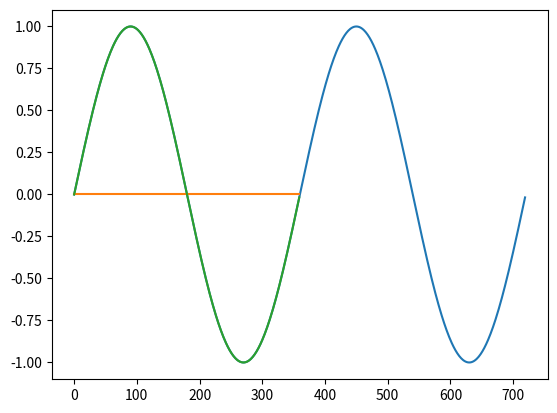

The script that saved this image:
from math import sin
from math import radians
from matplotlib import pyplot

# create a differenced series
def difference(dataset, interval=1):
	diff = list()
	for i in range(interval, len(dataset)):
		value = dataset[i] - dataset[i - interval]
		diff.append(value)
	return diff

# invert differenced forecast
def inverse_difference(last_ob, value):
	return value + last_ob

# define a dataset with seasonality
data = [sin(radians(i)) for i in range(360)] + [sin(radians(i)) for i in range(360)]
pyplot.plot(data)
pyplot.show()
# difference the dataset
diff = difference(data, 360)
pyplot.plot(diff)
pyplot.show()
# invert the difference
inverted = [inverse_difference(data[i], diff[i]) for i in range(len(diff))]
pyplot.plot(inverted)
pyplot.show()
